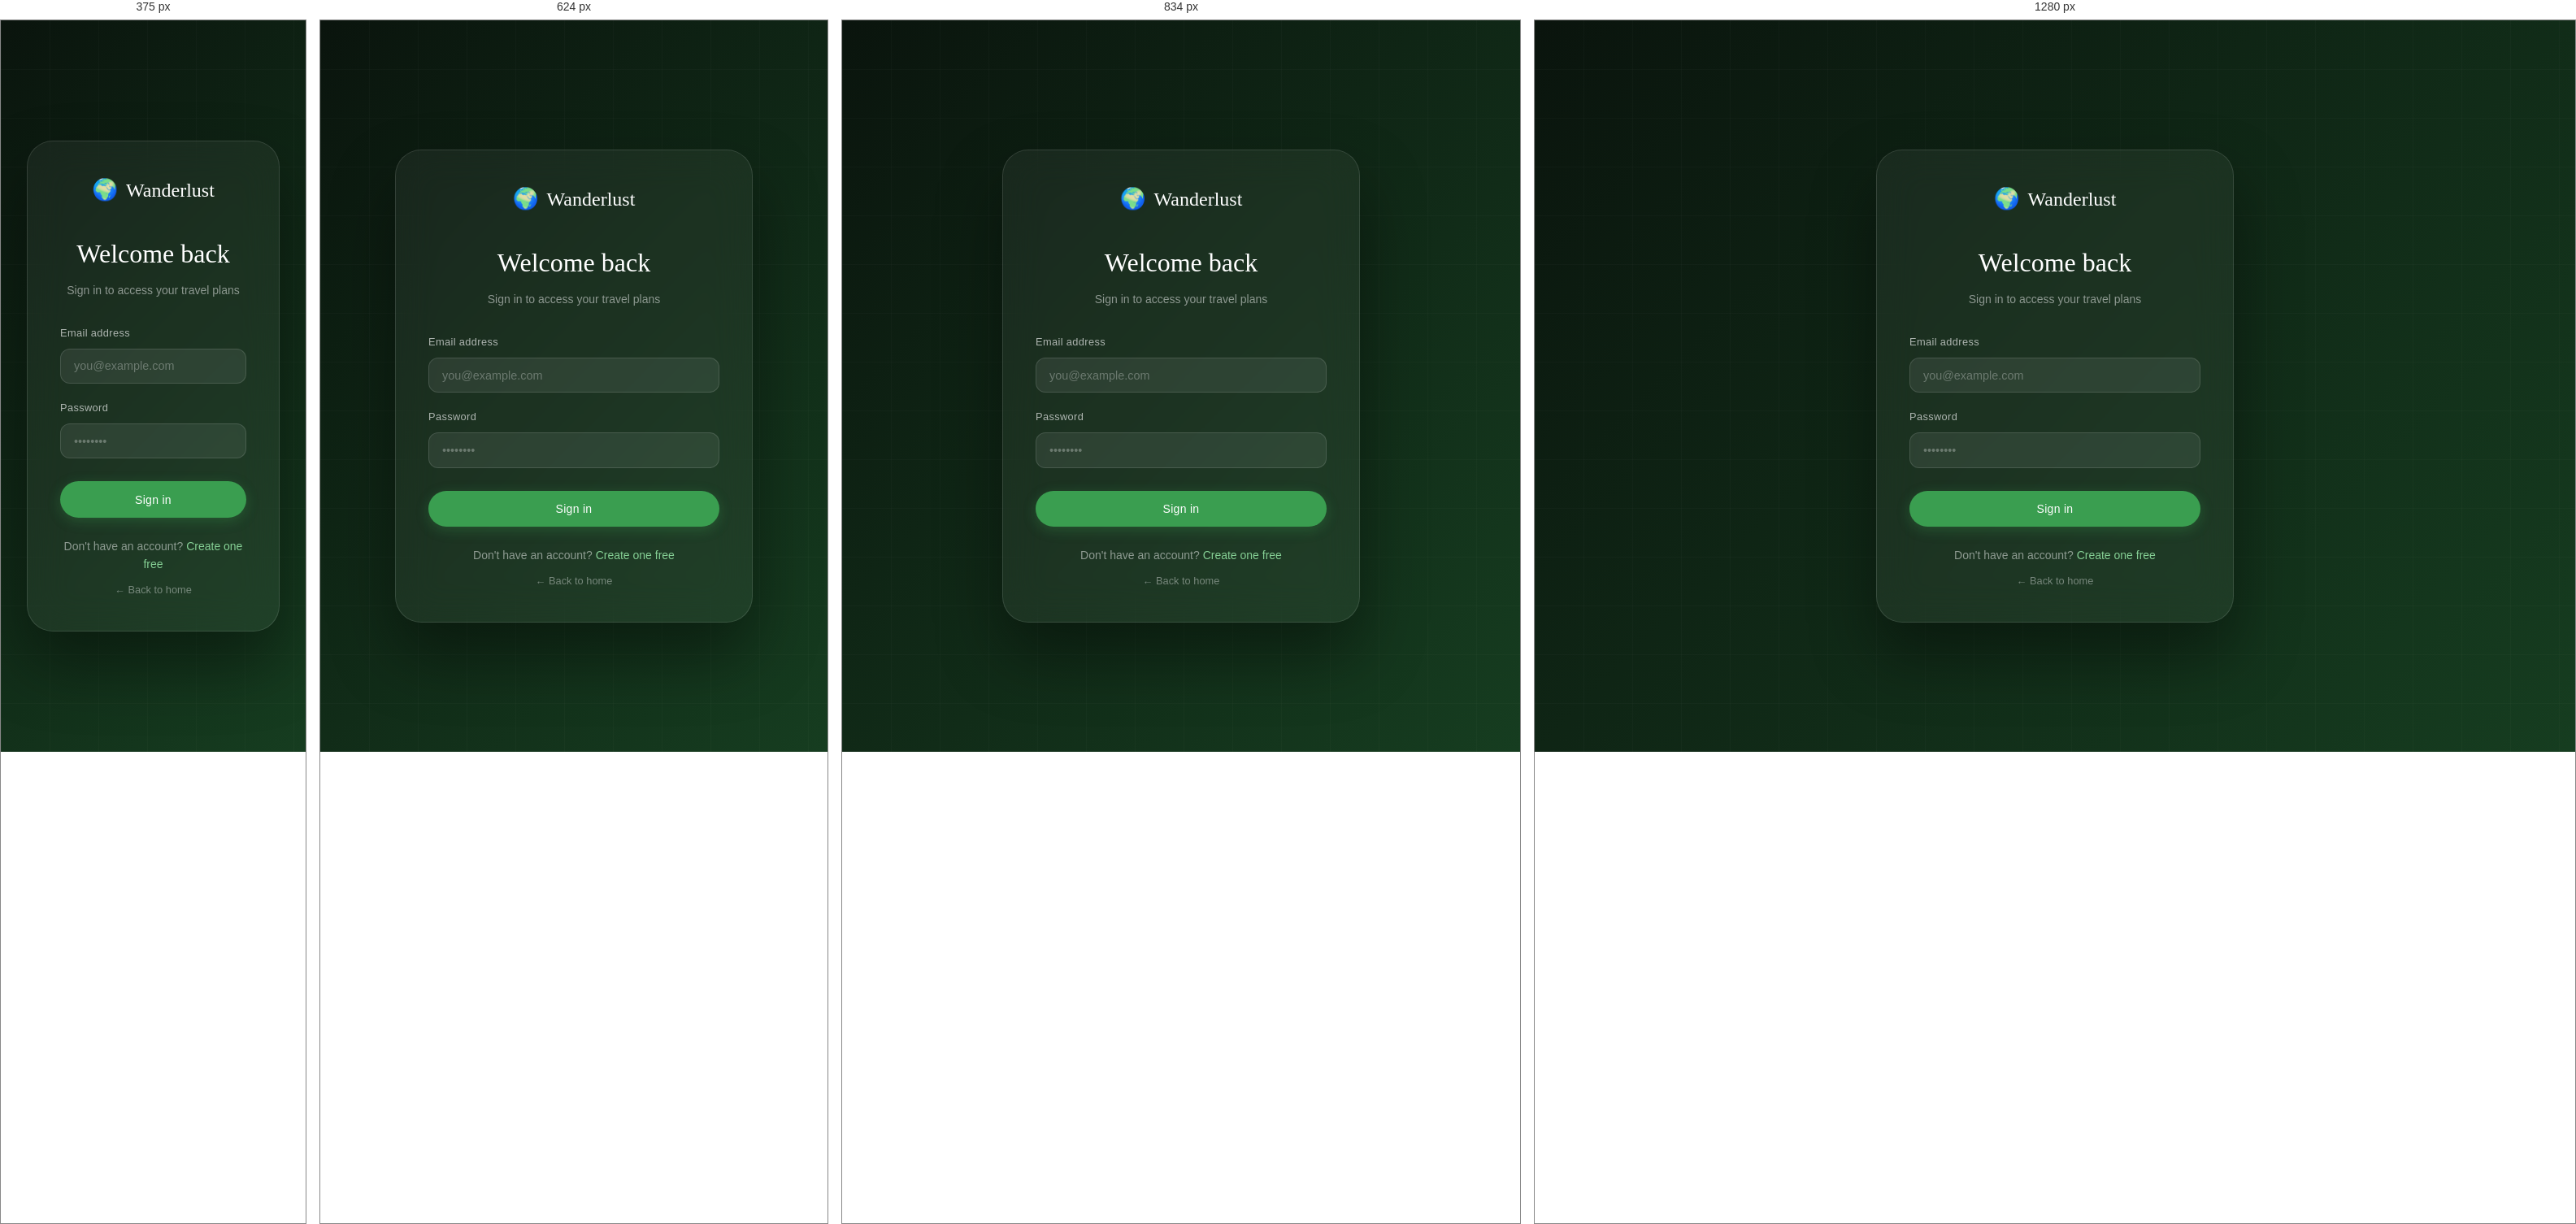
Rendered at 375 px, 624 px, 834 px and 1280 px, left to right.

<!-- file: login.html -->
<!DOCTYPE html>
<html lang="en">
<head>
  <meta charset="UTF-8">
  <meta name="viewport" content="width=device-width, initial-scale=1.0">
  <title>Sign in — Wanderlust</title>
  <link rel="stylesheet" href="css/style.css">
</head>
<body>

<div class="auth-page">
  <div class="auth-card">
    <div class="auth-logo">
      <span style="font-size:1.6rem;">🌍</span>
      <span>Wanderlust</span>
    </div>
    <h1 class="auth-title">Welcome back</h1>
    <p class="auth-subtitle">Sign in to access your travel plans</p>

    <div class="alert alert-error" id="auth-alert"></div>

    <form id="login-form" novalidate>
      <div class="form-group">
        <label class="form-label" for="email">Email address</label>
        <input class="form-input" type="email" id="email" placeholder="you@example.com" required autocomplete="email">
      </div>
      <div class="form-group">
        <label class="form-label" for="password">Password</label>
        <input class="form-input" type="password" id="password" placeholder="••••••••" required autocomplete="current-password">
      </div>
      <button type="submit" class="btn btn-primary btn-full" style="margin-top:0.5rem;padding:0.9rem;">Sign in</button>
    </form>

    <p class="auth-footer-link">
      Don't have an account? <a href="/register">Create one free</a>
    </p>
    <p class="auth-footer-link" style="margin-top:0.5rem;">
      <a href="/" style="color:rgba(255,255,255,0.4);font-size:0.8rem;">← Back to home</a>
    </p>
  </div>
</div>

<script src="/js/app.js"></script>
</body>
</html>


/* @media block from css/style.css */
@media (max-width: 900px) {
  .payment-method-cards {
    grid-template-columns: 1fr;
  }
}

/* @media block from css/style.css */
@media (max-width: 1024px) {
  .footer-grid { grid-template-columns: 1fr 1fr; gap: 2rem; }
  .footer-brand { grid-column: 1 / -1; }
}

/* @media block from css/style.css */
@media (max-width: 768px) {
  .nav-links, .nav-actions { display: none; }
  .hamburger { display: flex; }

  .hero-content {
    grid-template-columns: 1fr;
    padding-top: calc(var(--nav-height) + 2rem);
    text-align: center;
  }
  .hero-text { order: 2; }
  .hero-visual { order: 1; height: 300px; max-width: 400px; margin: 0 auto; }
  .hero-eyebrow { justify-content: center; }
  .hero-subtitle { margin-left: auto; margin-right: auto; }
  .hero-ctas { justify-content: center; }
  .hero-stats { justify-content: center; }
  .dest-card:nth-child(3) { display: none; }

  .planner-form-grid { grid-template-columns: 1fr; }
  .budget-breakdown { grid-template-columns: repeat(2, 1fr); }
  .summary-grid { grid-template-columns: 1fr; }

  .chat-panel { right: 1rem; left: 1rem; width: auto; }
  .chat-fab { bottom: 1.5rem; right: 1.5rem; }

  .footer-grid { grid-template-columns: 1fr; }
  .footer-bottom { flex-direction: column; gap: 0.5rem; text-align: center; }

  .section { padding: 4rem 1.25rem; }
  .contact-grid { grid-template-columns: 1fr; gap: 2rem; }
  .subscribe-form-fields { flex-direction: column; }
}

/* @media block from css/style.css */
@media (max-width: 900px) {
  .contact-grid { grid-template-columns: 1fr; }
  .subscribe-form-fields { flex-direction: column; }
}

/* @media block from css/style.css */
@media (max-width: 480px) {
  .hero-stats { gap: 1.5rem; }
  .features-grid { grid-template-columns: 1fr; }
  .destinations-grid { grid-template-columns: 1fr; }
  .option-cards { grid-template-columns: repeat(3, 1fr); }
  .steps-bar { gap: 0; }
  .step-label { font-size: 0.6rem; }
}

/* @media block from css/style.css */
@media (max-width: 768px) {
  .account-user {
    flex-direction: column;
    text-align: center;
  }

  .account-avatar {
    width: 60px;
    height: 60px;
    font-size: 1.5rem;
  }

  .account-info h1 {
    font-size: 1.5rem;
  }

  .plans-grid {
    grid-template-columns: 1fr;
  }

  .plan-card-details {
    grid-template-columns: 1fr;
  }
}

/* @media block from css/style.css */
@media (max-width: 768px) {
  .packages-grid {
    grid-template-columns: 1fr;
  }

  .package-card-body {
    padding: 1.5rem;
  }

  .package-card-title {
    font-size: 1.25rem;
  }

  .package-card-price {
    font-size: 1.5rem;
  }
}